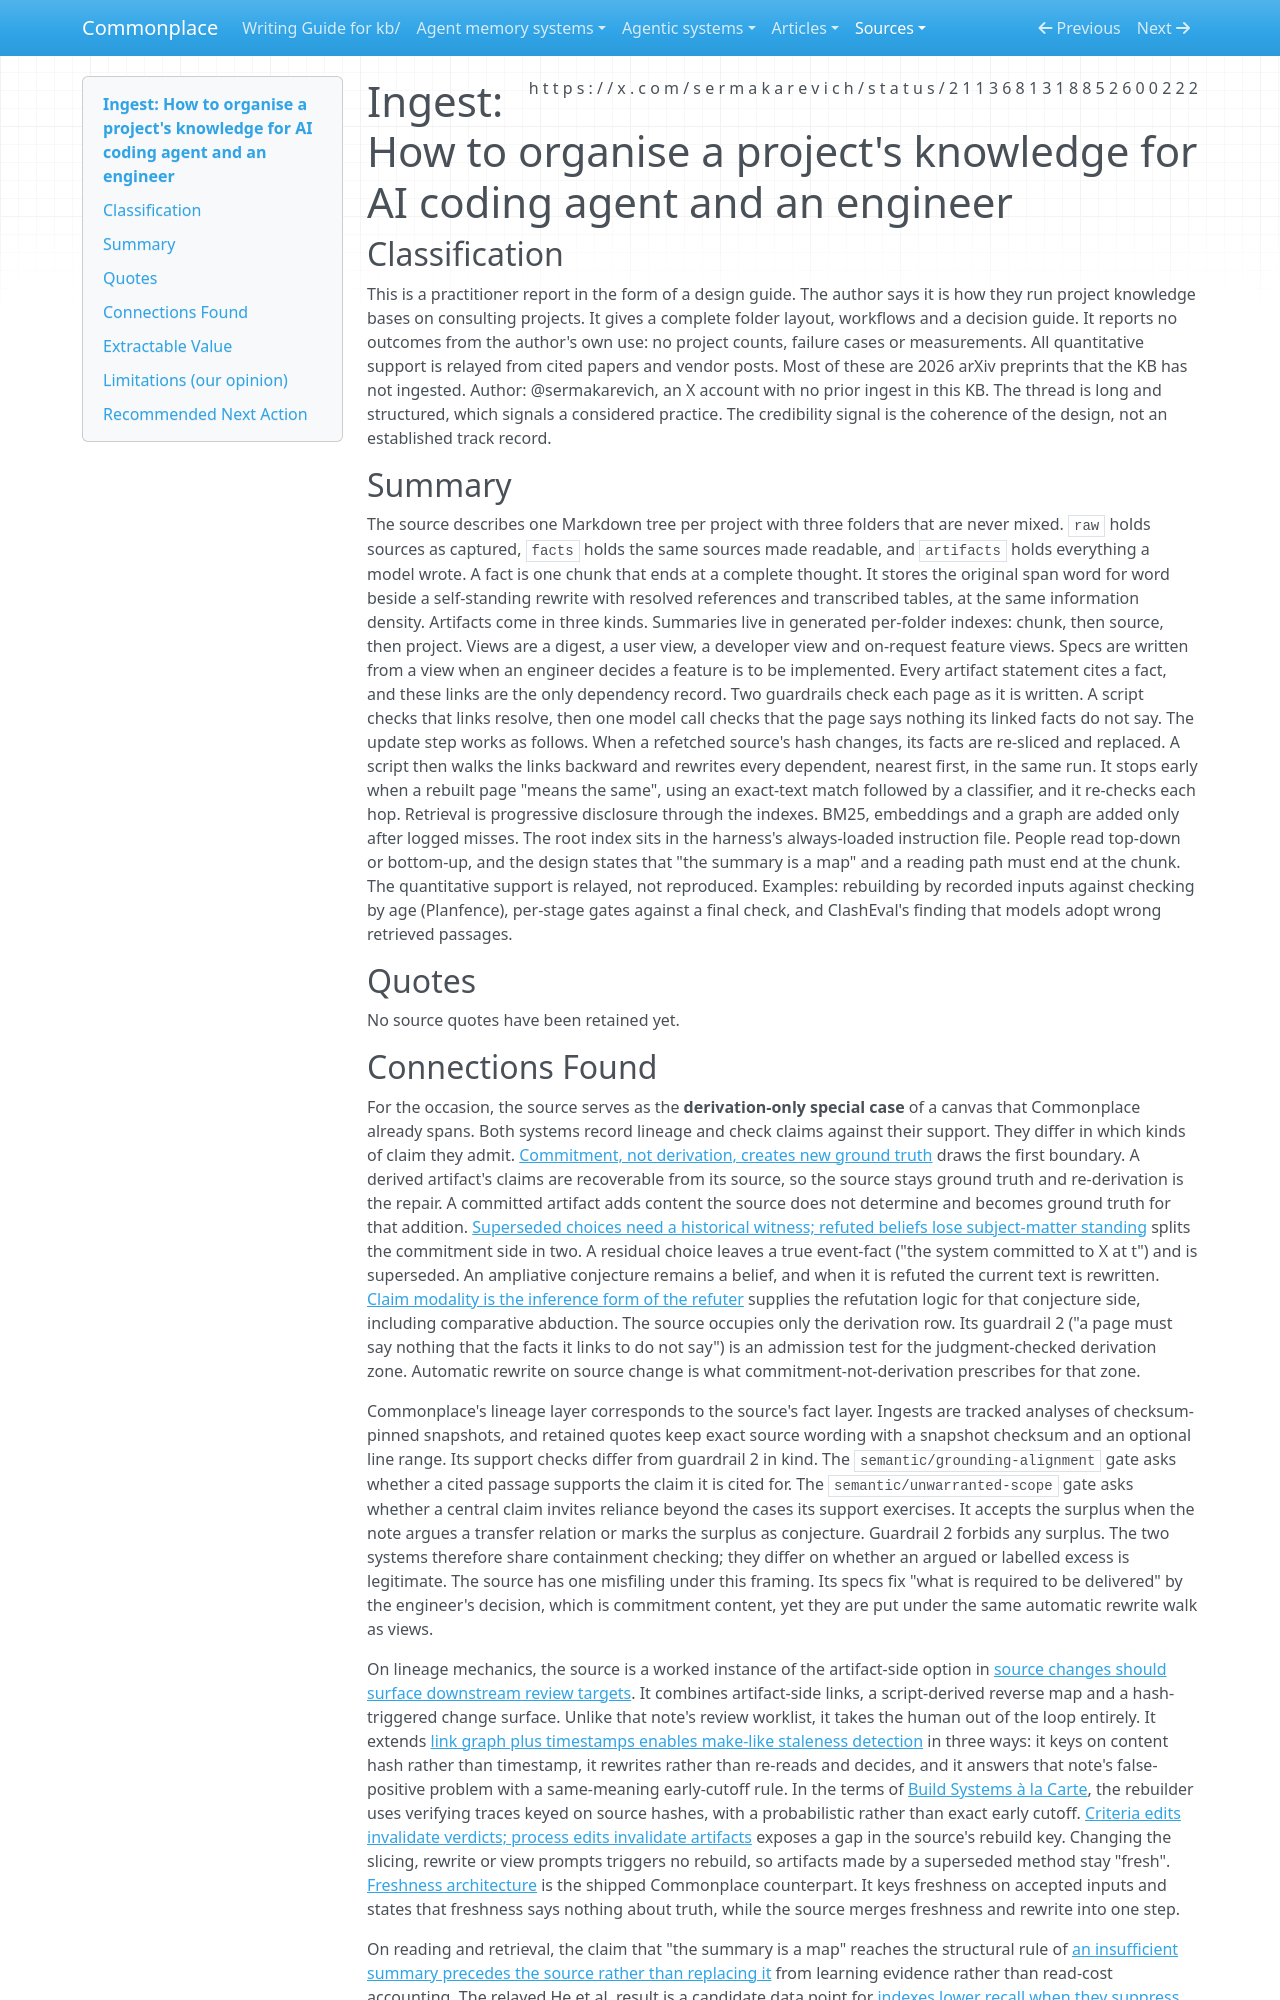

repository: zby/commonplace · page: sources/how-to-organise-a-project-s-knowledge-for-a-2113681318852600222.ingest/index.html · generator: mkdocs

---
description: "Practitioner design for a raw/facts/artifacts project KB with hash-triggered rewrite of cited dependents; the derivation-only special case of Commonplace's lineage, commitment and conjecture regimes"
source: https://x.com/sermakarevich/status/2113681318852600222
captured: "2026-10-24T12:46:35.392291+00:00"
capture: xdk
genre: practitioner-report
snapshot_sha256: 7bdda042d3c00dce7f307a2226bbbdfd7bc131585a094d7fef55a579bbab58ee
ingested: "2026-10-24"
occasion: "we have a very different approach - I wonder how we could put both on the same canvas. Like they write: \"Raw documents produce facts, facts produce artifacts, and the three are chained. A fact is one chunk of a raw document made readable, with the original words kept beside the rewrite. Every fact points at the span it came from and every artifact points at the facts it was built from, so when a raw document is updated, everything that depends on it is updated as well.\" - is that sound epistemic approach?"
type: types/ingest-report.md
domains: [knowledge-management, derived-artifact-freshness, context-engineering, file-based-systems]
status_id: 2113681318852600222
conversation_id: 2113681318852600222
post_count: 5
---

# Ingest: How to organise a project's knowledge for AI coding agent and an engineer

## Classification

This is a practitioner report in the form of a design guide. The author says it is how they run project knowledge bases on consulting projects. It gives a complete folder layout, workflows and a decision guide. It reports no outcomes from the author's own use: no project counts, failure cases or measurements. All quantitative support is relayed from cited papers and vendor posts. Most of these are 2026 arXiv preprints that the KB has not ingested.
Author: @sermakarevich, an X account with no prior ingest in this KB. The thread is long and structured, which signals a considered practice. The credibility signal is the coherence of the design, not an established track record.

## Summary

The source describes one Markdown tree per project with three folders that are never mixed. `raw` holds sources as captured, `facts` holds the same sources made readable, and `artifacts` holds everything a model wrote. A fact is one chunk that ends at a complete thought. It stores the original span word for word beside a self-standing rewrite with resolved references and transcribed tables, at the same information density. Artifacts come in three kinds. Summaries live in generated per-folder indexes: chunk, then source, then project. Views are a digest, a user view, a developer view and on-request feature views. Specs are written from a view when an engineer decides a feature is to be implemented. Every artifact statement cites a fact, and these links are the only dependency record. Two guardrails check each page as it is written. A script checks that links resolve, then one model call checks that the page says nothing its linked facts do not say. The update step works as follows. When a refetched source's hash changes, its facts are re-sliced and replaced. A script then walks the links backward and rewrites every dependent, nearest first, in the same run. It stops early when a rebuilt page "means the same", using an exact-text match followed by a classifier, and it re-checks each hop. Retrieval is progressive disclosure through the indexes. BM25, embeddings and a graph are added only after logged misses. The root index sits in the harness's always-loaded instruction file. People read top-down or bottom-up, and the design states that "the summary is a map" and a reading path must end at the chunk. The quantitative support is relayed, not reproduced. Examples: rebuilding by recorded inputs against checking by age (Planfence), per-stage gates against a final check, and ClashEval's finding that models adopt wrong retrieved passages.

## Quotes

No source quotes have been retained yet.
